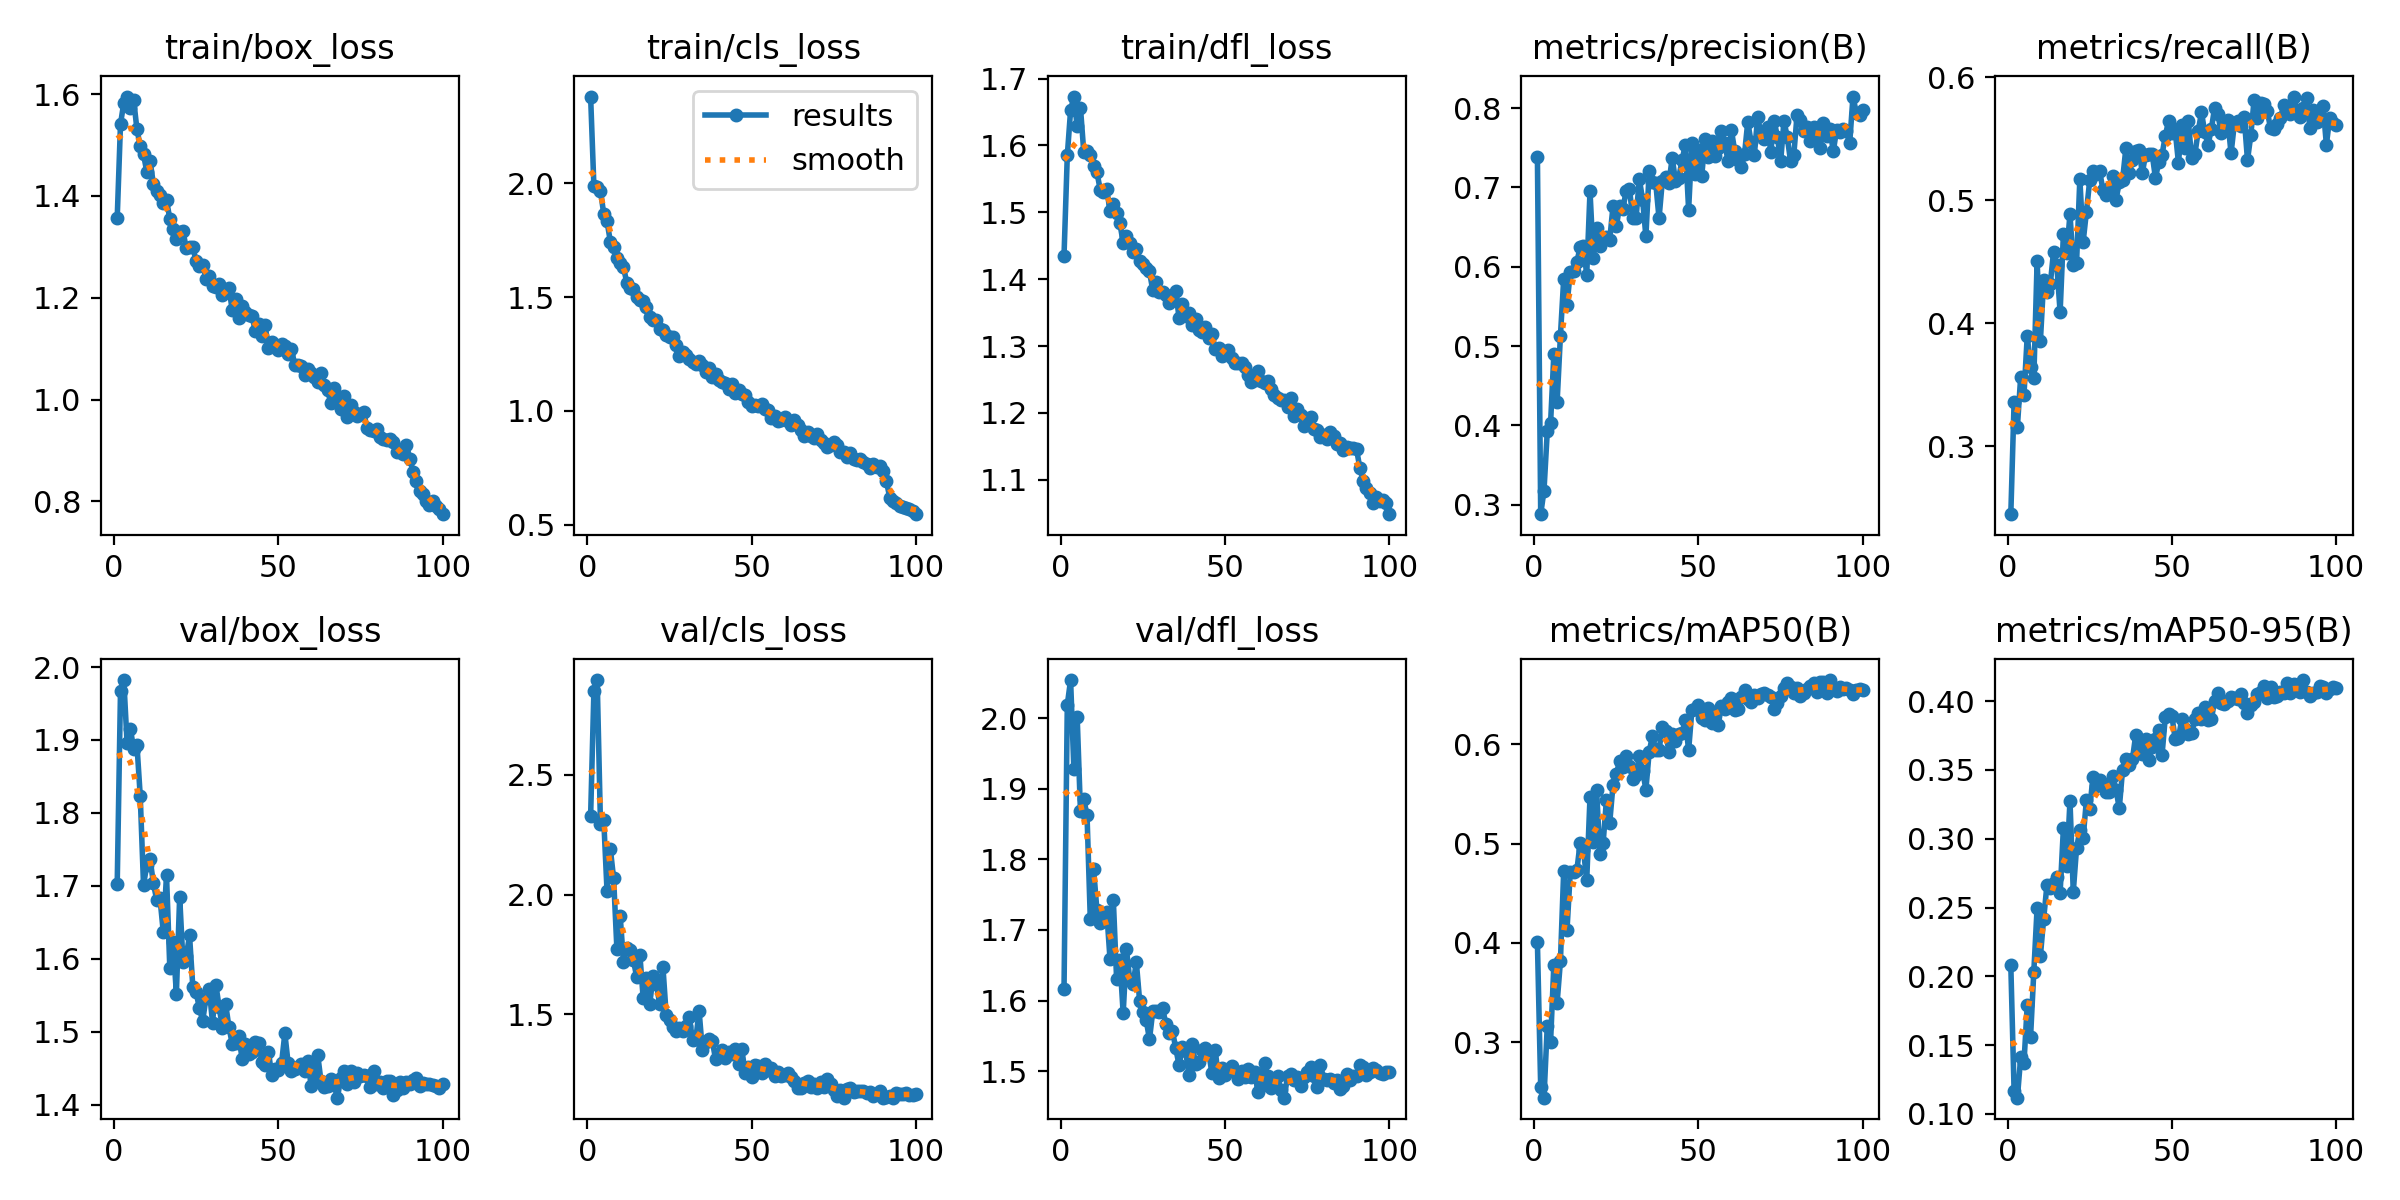

The table this chart was drawn from, first rows:
epoch, time, train/box_loss, train/cls_loss, train/dfl_loss, metrics/precision(B), metrics/recall(B), metrics/mAP50(B), metrics/mAP50-95(B), val/box_loss, val/cls_loss, val/dfl_loss, lr/pg0, lr/pg1, lr/pg2
1, 23.89, 1.357, 2.381, 1.435, 0.7382, 0.245, 0.4005, 0.2079, 1.703, 2.326, 1.616, 0.000549, 0.000549, 0.000549
2, 45.49, 1.541, 1.987, 1.585, 0.2882, 0.3362, 0.2545, 0.1164, 1.967, 2.848, 2.019, 0.001094, 0.001094, 0.001094
3, 66.71, 1.583, 1.982, 1.653, 0.3178, 0.3158, 0.2442, 0.1117, 1.982, 2.894, 2.054, 0.001627, 0.001627, 0.001627
4, 87.57, 1.595, 1.968, 1.673, 0.3926, 0.3566, 0.3168, 0.1411, 1.896, 2.293, 1.929, 0.001617, 0.001617, 0.001617
5, 108.3, 1.573, 1.865, 1.629, 0.4026, 0.3419, 0.3001, 0.1369, 1.915, 2.309, 2.003, 0.001601, 0.001601, 0.001601
6, 128.8, 1.589, 1.832, 1.657, 0.4903, 0.39, 0.3782, 0.1792, 1.888, 2.013, 1.868, 0.001584, 0.001584, 0.001584
7, 149.3, 1.531, 1.744, 1.591, 0.4302, 0.3644, 0.34, 0.1556, 1.893, 2.19, 1.886, 0.001568, 0.001568, 0.001568
8, 170, 1.498, 1.722, 1.592, 0.5131, 0.3557, 0.3816, 0.2035, 1.823, 2.067, 1.863, 0.001551, 0.001551, 0.001551
9, 190.5, 1.482, 1.673, 1.585, 0.585, 0.4503, 0.4729, 0.2498, 1.701, 1.772, 1.715, 0.001535, 0.001535, 0.001535
10, 210.9, 1.447, 1.651, 1.57, 0.5521, 0.3857, 0.4129, 0.2149, 1.728, 1.909, 1.786, 0.001518, 0.001518, 0.001518
11, 231.6, 1.468, 1.632, 1.56, 0.5935, 0.4353, 0.4718, 0.2419, 1.737, 1.72, 1.729, 0.001502, 0.001502, 0.001502
12, 252.2, 1.424, 1.563, 1.534, 0.5952, 0.4256, 0.471, 0.2666, 1.704, 1.775, 1.71, 0.001485, 0.001485, 0.001485
13, 272.9, 1.41, 1.54, 1.531, 0.6061, 0.4316, 0.4732, 0.2644, 1.681, 1.767, 1.715, 0.001469, 0.001469, 0.001469
14, 293.5, 1.402, 1.538, 1.535, 0.6248, 0.4584, 0.5011, 0.2679, 1.683, 1.728, 1.726, 0.001452, 0.001452, 0.001452
15, 314, 1.386, 1.501, 1.501, 0.6264, 0.4471, 0.4941, 0.2721, 1.637, 1.657, 1.658, 0.001436, 0.001436, 0.001436
16, 334.5, 1.391, 1.486, 1.513, 0.5898, 0.409, 0.4633, 0.2607, 1.714, 1.746, 1.743, 0.001419, 0.001419, 0.001419
17, 354.9, 1.355, 1.483, 1.499, 0.6954, 0.4728, 0.5472, 0.3078, 1.587, 1.567, 1.631, 0.001403, 0.001403, 0.001403
18, 375.5, 1.335, 1.458, 1.483, 0.6107, 0.457, 0.502, 0.2803, 1.622, 1.651, 1.658, 0.001386, 0.001386, 0.001386
19, 396.1, 1.316, 1.412, 1.454, 0.6494, 0.4887, 0.5538, 0.3274, 1.552, 1.546, 1.582, 0.00137, 0.00137, 0.00137
20, 416.7, 1.33, 1.401, 1.465, 0.626, 0.4475, 0.4895, 0.2614, 1.685, 1.659, 1.673, 0.001353, 0.001353, 0.001353
21, 437.2, 1.33, 1.399, 1.455, 0.6361, 0.4492, 0.5011, 0.2933, 1.596, 1.625, 1.629, 0.001337, 0.001337, 0.001337
22, 457.6, 1.298, 1.36, 1.44, 0.6373, 0.5174, 0.5444, 0.3061, 1.603, 1.544, 1.623, 0.00132, 0.00132, 0.00132
23, 477.9, 1.299, 1.356, 1.445, 0.6342, 0.4661, 0.5213, 0.3005, 1.632, 1.699, 1.654, 0.001304, 0.001304, 0.001304
24, 498.4, 1.299, 1.332, 1.427, 0.6764, 0.4906, 0.5594, 0.3281, 1.561, 1.496, 1.6, 0.001287, 0.001287, 0.001287
25, 518.8, 1.272, 1.325, 1.423, 0.6509, 0.5161, 0.5704, 0.3217, 1.554, 1.479, 1.584, 0.001271, 0.001271, 0.001271
26, 539.1, 1.262, 1.326, 1.417, 0.6762, 0.5238, 0.5829, 0.3451, 1.532, 1.446, 1.572, 0.001254, 0.001254, 0.001254
27, 559.5, 1.264, 1.291, 1.412, 0.6725, 0.5213, 0.5774, 0.3387, 1.515, 1.432, 1.545, 0.001238, 0.001238, 0.001238
28, 579.8, 1.238, 1.243, 1.383, 0.6959, 0.5242, 0.5882, 0.343, 1.546, 1.443, 1.585, 0.001221, 0.001221, 0.001221
29, 600, 1.243, 1.258, 1.396, 0.6986, 0.5087, 0.5783, 0.34, 1.559, 1.431, 1.585, 0.001205, 0.001205, 0.001205
30, 620.3, 1.223, 1.247, 1.38, 0.6611, 0.5043, 0.5655, 0.3339, 1.512, 1.452, 1.583, 0.001188, 0.001188, 0.001188
31, 640.6, 1.221, 1.229, 1.381, 0.6611, 0.5097, 0.5688, 0.3342, 1.564, 1.49, 1.589, 0.001172, 0.001172, 0.001172
32, 660.8, 1.226, 1.217, 1.376, 0.7107, 0.52, 0.588, 0.3459, 1.534, 1.395, 1.566, 0.001155, 0.001155, 0.001155
33, 681.2, 1.206, 1.208, 1.364, 0.6847, 0.5005, 0.5735, 0.3356, 1.505, 1.396, 1.553, 0.001139, 0.001139, 0.001139
34, 701.6, 1.212, 1.22, 1.373, 0.6384, 0.5145, 0.5546, 0.3222, 1.537, 1.515, 1.556, 0.001122, 0.001122, 0.001122
35, 721.9, 1.219, 1.203, 1.383, 0.7204, 0.5166, 0.5926, 0.3503, 1.506, 1.35, 1.532, 0.001106, 0.001106, 0.001106
36, 742.2, 1.175, 1.173, 1.342, 0.7074, 0.5422, 0.6087, 0.3582, 1.483, 1.387, 1.508, 0.001089, 0.001089, 0.001089
37, 762.5, 1.198, 1.187, 1.363, 0.7054, 0.5221, 0.5948, 0.3535, 1.485, 1.399, 1.534, 0.001073, 0.001073, 0.001073
38, 782.8, 1.16, 1.148, 1.346, 0.6612, 0.5326, 0.5946, 0.3578, 1.493, 1.39, 1.528, 0.001056, 0.001056, 0.001056
39, 803.1, 1.184, 1.164, 1.35, 0.7082, 0.5401, 0.6177, 0.3755, 1.463, 1.315, 1.495, 0.00104, 0.00104, 0.00104
40, 823.4, 1.172, 1.137, 1.332, 0.7129, 0.5412, 0.6132, 0.368, 1.483, 1.333, 1.539, 0.001023, 0.001023, 0.001023
41, 843.7, 1.167, 1.128, 1.34, 0.7054, 0.5222, 0.5923, 0.3613, 1.469, 1.352, 1.51, 0.001007, 0.001007, 0.001007
42, 864, 1.165, 1.122, 1.324, 0.7373, 0.5371, 0.6108, 0.3724, 1.472, 1.318, 1.513, 0.0009904, 0.0009904, 0.0009904
43, 884.3, 1.134, 1.096, 1.321, 0.7086, 0.5374, 0.6038, 0.3575, 1.486, 1.342, 1.529, 0.0009739, 0.0009739, 0.0009739
44, 904.6, 1.149, 1.117, 1.328, 0.7122, 0.5375, 0.611, 0.3664, 1.484, 1.333, 1.532, 0.0009574, 0.0009574, 0.0009574
45, 924.9, 1.125, 1.08, 1.312, 0.7347, 0.518, 0.6116, 0.3726, 1.459, 1.358, 1.527, 0.0009409, 0.0009409, 0.0009409
46, 945.2, 1.146, 1.091, 1.318, 0.7536, 0.5308, 0.6245, 0.3788, 1.454, 1.295, 1.497, 0.0009244, 0.0009244, 0.0009244
47, 965.5, 1.101, 1.072, 1.296, 0.672, 0.5369, 0.5942, 0.3608, 1.472, 1.354, 1.53, 0.0009078, 0.0009078, 0.0009078
48, 985.9, 1.113, 1.068, 1.297, 0.7557, 0.5522, 0.6348, 0.3886, 1.441, 1.258, 1.489, 0.0008913, 0.0008913, 0.0008913
49, 1006, 1.106, 1.039, 1.285, 0.7175, 0.5646, 0.6357, 0.3909, 1.448, 1.282, 1.505, 0.0008748, 0.0008748, 0.0008748
50, 1027, 1.098, 1.023, 1.288, 0.7474, 0.5547, 0.6393, 0.3893, 1.448, 1.24, 1.494, 0.0008583, 0.0008583, 0.0008583
51, 1047, 1.108, 1.027, 1.294, 0.7149, 0.5567, 0.6264, 0.3727, 1.457, 1.29, 1.499, 0.0008418, 0.0008418, 0.0008418
52, 1067, 1.106, 1.022, 1.282, 0.7617, 0.5304, 0.6249, 0.373, 1.498, 1.286, 1.507, 0.0008253, 0.0008253, 0.0008253
53, 1088, 1.089, 1.029, 1.274, 0.7387, 0.561, 0.6365, 0.3871, 1.456, 1.255, 1.498, 0.0008088, 0.0008088, 0.0008088
54, 1108, 1.1, 1.009, 1.275, 0.758, 0.5422, 0.6219, 0.3796, 1.447, 1.295, 1.489, 0.0007923, 0.0007923, 0.0007923
55, 1129, 1.068, 1.004, 1.275, 0.7396, 0.5644, 0.6323, 0.3761, 1.449, 1.269, 1.5, 0.0007758, 0.0007758, 0.0007758
56, 1149, 1.067, 0.9679, 1.268, 0.75, 0.5343, 0.6199, 0.3767, 1.452, 1.279, 1.492, 0.0007593, 0.0007593, 0.0007593
57, 1170, 1.066, 0.978, 1.256, 0.7717, 0.5375, 0.6389, 0.3869, 1.456, 1.244, 1.503, 0.0007428, 0.0007428, 0.0007428
58, 1190, 1.049, 0.956, 1.247, 0.7559, 0.5561, 0.6359, 0.3916, 1.446, 1.261, 1.491, 0.0007263, 0.0007263, 0.0007263
59, 1211, 1.06, 0.96, 1.249, 0.7329, 0.5713, 0.6426, 0.3869, 1.459, 1.244, 1.499, 0.0007098, 0.0007098, 0.0007098
60, 1231, 1.052, 0.9737, 1.263, 0.7725, 0.5552, 0.6473, 0.3955, 1.426, 1.249, 1.47, 0.0006933, 0.0006933, 0.0006933
... 40 more rows
